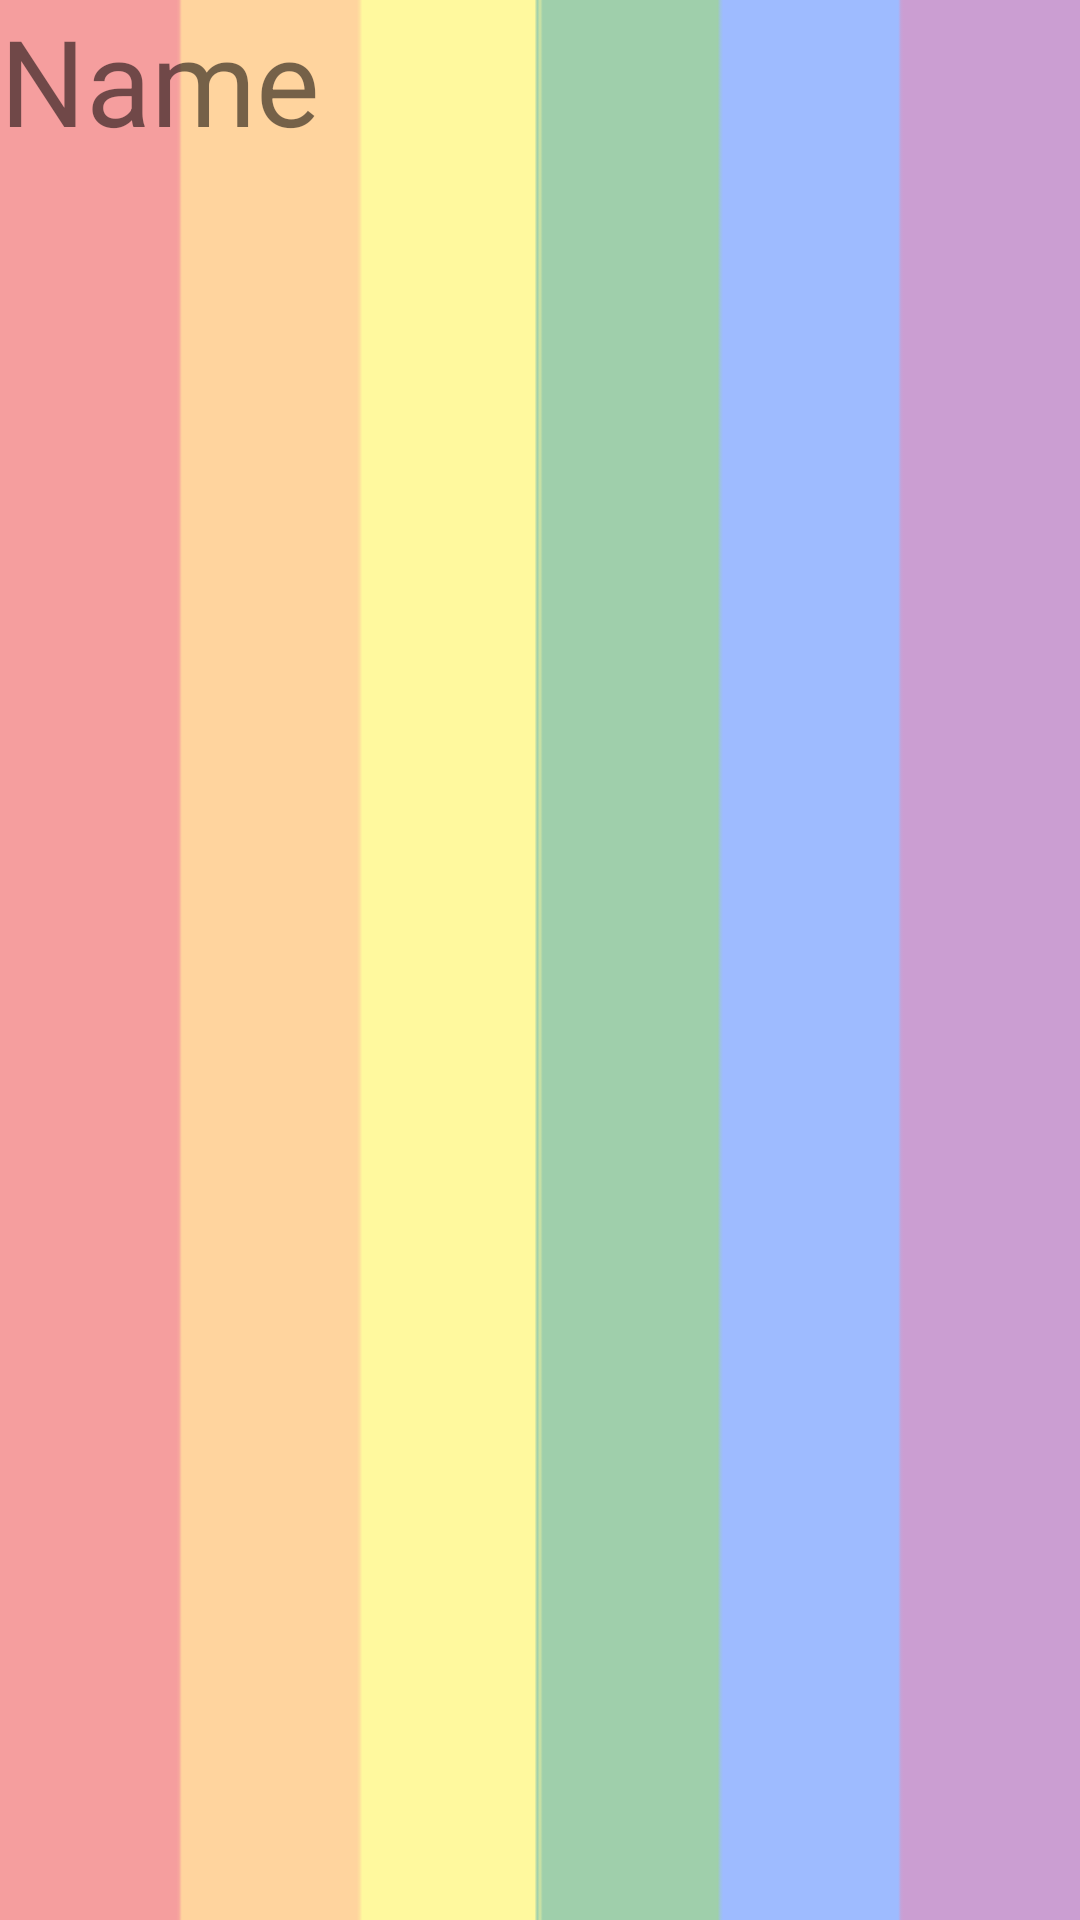

Here is an Android app screen rendered from its layout file. Give the layout XML and the strings, colors and styles it references.
<!-- AndroidManifest.xml: application theme Theme.EduCare -->
<!-- res/layout/activity_home_page.xml -->
<?xml version="1.0" encoding="utf-8"?>
<androidx.constraintlayout.widget.ConstraintLayout xmlns:android="http://schemas.android.com/apk/res/android"
    xmlns:app="http://schemas.android.com/apk/res-auto"
    xmlns:tools="http://schemas.android.com/tools"
    android:layout_width="match_parent"
    android:layout_height="match_parent"
    android:background="@drawable/background"
    tools:context=".HomePageActivity">

    <LinearLayout
        android:layout_width="match_parent"
        android:layout_height="wrap_content"
        android:gravity="left"
        android:orientation="vertical"
        app:layout_constraintStart_toStartOf="parent"
        app:layout_constraintTop_toTopOf="parent">

        <TextView
            android:id="@+id/TVName"
            android:layout_width="wrap_content"
            android:layout_height="wrap_content"
            android:paddingBottom="20dp"
            android:text="Name"
            android:textSize="40dp" />

        <ScrollView
            android:layout_width="match_parent"
            android:layout_height="400dp">

            <androidx.recyclerview.widget.RecyclerView
                android:id="@+id/RVTimetable"
                android:layout_width="match_parent"
                android:layout_height="match_parent" />
        </ScrollView>

    </LinearLayout>

    <FrameLayout
        android:id="@+id/FContainerLessonS"
        android:layout_width="wrap_content"
        android:layout_height="wrap_content"
        app:layout_constraintBottom_toBottomOf="parent"
        app:layout_constraintEnd_toEndOf="parent"
        app:layout_constraintHorizontal_bias="0.5"
        app:layout_constraintStart_toStartOf="parent"
        app:layout_constraintTop_toTopOf="parent"
        app:layout_constraintVertical_bias="0.5" />


</androidx.constraintlayout.widget.ConstraintLayout>
<!-- resources referenced by this layout -->
<resources>
  <!-- drawable background: png bitmap (drawable, 879 bytes) -->
  <style name="Theme.EduCare" parent="Theme.MaterialComponents.DayNight.DarkActionBar">
          
          <item name="colorPrimary">@color/purple_500</item>
          <item name="colorPrimaryVariant">@color/purple_700</item>
          <item name="colorOnPrimary">@color/white</item>
          
          <item name="colorSecondary">@color/teal_200</item>
          <item name="colorSecondaryVariant">@color/teal_700</item>
          <item name="colorOnSecondary">@color/black</item>
          
          <item name="android:statusBarColor" tools:targetApi="l">?attr/colorPrimaryVariant</item>
          
      </style>
  <color name="purple_500">#00EECA</color>
  <color name="purple_700">#FF3700B3</color>
  <color name="white">#FFFFFFFF</color>
  <color name="teal_200">#FF03DAC5</color>
  <color name="teal_700">#FF018786</color>
  <color name="black">#FF000000</color>
</resources>
